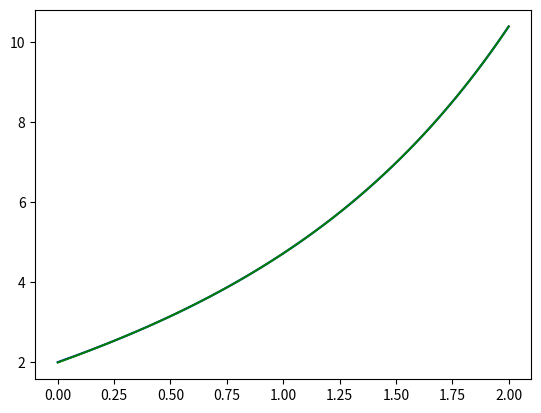

The script that saved this image:
import numpy as np
import matplotlib.pyplot as plt

def findLocalArgExt(apoly, a, b):
    """
    Function to find the indices at which local minima and maxima occur in the error function 

    apoly: Array of coefficients of approximating polynomial
    a,b: Endpoints of approximation interval [a,b]
    """
    x = np.linspace(a,b,num=1000)
    E_f = np.polyval(np.flip(apoly), x) - (np.exp(x) + x + np.ones(len(x)))
    argmax = []#List of arguments at which the local maxima occur
    argmin = []#List of arguments at which local minima occur
    #Find indices at which local maxima and minima occur
    for i in np.arange(len(x)):
        if i != 0 and i != (len(x) - 1):
            if E_f[i] > E_f[i-1] and E_f[i] > E_f[i+1]:
                argmax.append(x[i])
            elif E_f[i] < E_f[i-1] and E_f[i] < E_f[i+1]:
                argmin.append(x[i])
    if E_f[0] > E_f[1]:
        argmax.append(x[0])
    elif E_f[0] < E_f[1]:
        argmin.append(x[0])

    if E_f[len(x) - 1] > E_f[len(x) - 2]:
        argmax.append(x[len(x) - 1])
    elif E_f[len(x) - 1] < E_f[len(x) - 2]:
        argmin.append(x[len(x) - 1])
        
    result = np.concatenate((np.array(argmax), np.array(argmin)))#Cast to numpy array
    return np.sort(result)

def ensureAlternationProperty(E_arr):
    """
    Function that returns an integer array v indicating which indices to extract from new_test_points
    in the function exchange() to ensure the alternation property holds for the selected test points
    that will be used in the next iteration, i.e. new_test_points[v[i]] will be extracted for i = 0,1,...,len(v) - 1

    E_arr: Values of error function evaluated at test points
    """
    J = len(E_arr)
    j = 0
    v = np.zeros(J, dtype=int)
    xe = E_arr[0]
    xv = 1
    for k in np.arange(1,J):
        if np.sign(E_arr[k]) == np.sign(xe):
            if np.abs(E_arr[k]) > np.abs(xe):
                xe = E_arr[k]#Element of max. value in E_arr
                xv = k
        else:
            v[j] = xv
            j = j + 1
            xe = E_arr[k]
            xv = k
    v[j] = xv
    return v
        
def exchange(sol_vec, prev_test_points, a, b):
    """
    Function to update find the alternation points of the polynomial with coefficients specified by coefs

    sol_vec: Result of solving remez system. Coefficients of approximating polynomial occupy the first N + 1 indices,
             in ascending degree order, in indices 0,1,...,len(coefs) - 2, uniform approximation error term delta
             occupies cell in last index
    prev_test_points: Array of test points before the exchange
    a,b: Endpoints of approximation interval [a,b]

    Returns new array of test points
    """
    N_2 = len(sol_vec)
    approximating_poly = sol_vec[0:(N_2 - 1)]#Coefficients of polynomial
    delta = sol_vec[N_2 - 1]
    new_test_points = findLocalArgExt(approximating_poly, a, b)
    E_arr = np.polyval(np.flip(approximating_poly), new_test_points) - (np.exp(new_test_points) + new_test_points + np.ones(len(new_test_points)))
    v2 = ensureAlternationProperty(E_arr)#Ensure alternation property
    new_test_points = new_test_points[v2]
    #Make sure length of new test points array is correct
    if len(new_test_points) > N_2:
        new_test_points = new_test_points[0:N_2]
    return np.sort(new_test_points)

def solveRemezSystem(test_points, f):
    """
    Function to find the Chebyschev solution of the linear system of euqations that arises
    in the Remez exchange algorithm

    test_points: Test points
    f: Values of function evaluated at test points, we are solving Ax = f

    Returns a vector of length N + 2, the first N + 1 indices are the coefficients of the polynomial
    in ascending degree order, last index is the max. uniform approximation error delta
    """
    size = len(f)
    A = np.zeros((size,size))
    for i in np.arange(size):
        for j in np.arange(size-1):
            A[i][j] = np.power(test_points[i],j)
    for j in np.arange(size):
        A[j][size-1] = np.power(-1.0,j)
    chebyschev_sol = np.linalg.solve(A,f)
    return chebyschev_sol

def remez(N, a, b, tol=1e-3):
    """
    Function to find the minimax interpolating polynomial of degree N to 1/sqrt(1 + x^2) on [a,b]

    N: Degree of interpolating polynomial
    a,b: Endpoints of approximation interval
    tol: Error tolerance in infinity norm, default is 10^-3
    """
    test_points = np.linspace(a, b, num=(N+2))
    f = np.exp(test_points) + test_points + np.ones(len(test_points))#Function being approximated
    E_0 = np.max(np.abs(f))
    E = 1e15
    delta = 0.1
    while (E - delta)/E_0 >= tol:
        #Solve remez system and update delta
        sol_vec = solveRemezSystem(test_points, f)
        approximating_poly = np.flip(sol_vec[0:(len(sol_vec) - 1)])#Polynomial coefficients in ascending degree order
        delta_prev = delta
        delta = sol_vec[len(sol_vec) - 1]#Uniform approximation error
        #Exchange method to find new test points
        test_points = exchange(sol_vec, np.copy(test_points), a, b)
        f = np.exp(test_points) + test_points + np.ones(len(test_points))
        #Update E
        E_arr = np.polyval(approximating_poly, test_points) - f#Aray of values of error function at  test points
        E = np.max(np.abs(E_arr))
        if np.max(np.abs(delta_prev - delta)) < tol:
            break
    poly_coefs = sol_vec[0:(len(sol_vec) - 1)]#Extract coefficients from solution vector
    return poly_coefs
    
def main():
    a = 0
    b = 2.0
    N = 5
    poly = remez(N, a, b, tol=1e-6)
    print(poly)
    x = np.linspace(a,b, num=500)
    f = np.exp(x) + x + np.ones(len(x))
    plt.plot(x, f, color='blue')
    plt.plot(x, np.polyval(np.flip(poly), x), color='green')
    plt.show()

if __name__ == "__main__":
    main()